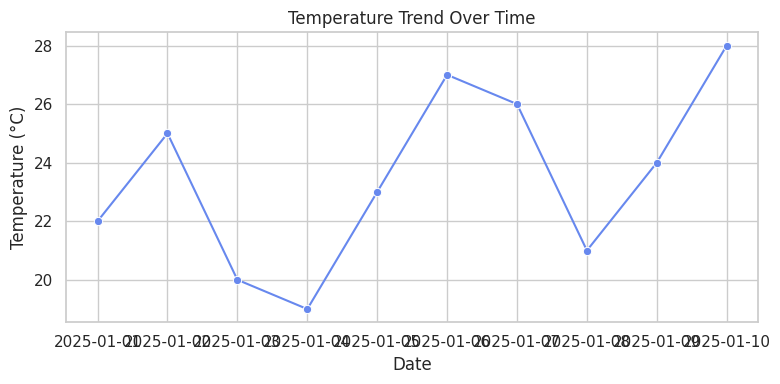
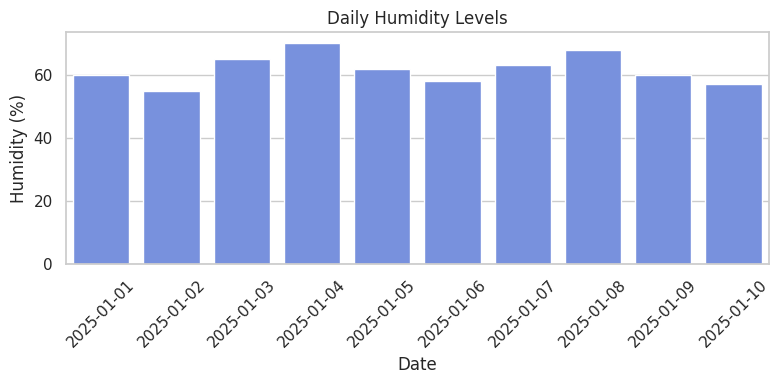
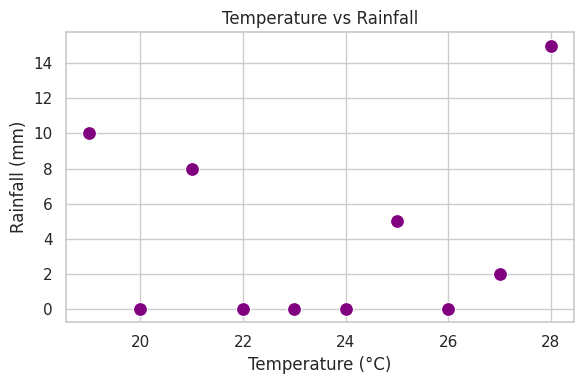
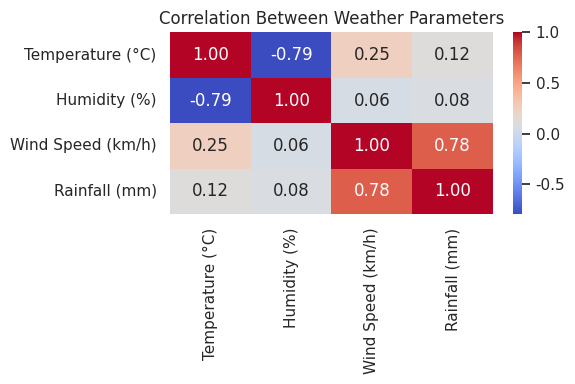

Recreate these plots in Python, in order.
# Weather Data Visualization using NumPy, Pandas, Matplotlib, and Seaborn

import numpy as np
import pandas as pd
import matplotlib.pyplot as plt
import seaborn as sns

# -------------------------------
# 1️⃣ Load the dataset
# -------------------------------

# You can replace this path with your actual weather data CSV file
# For demo purposes, we'll create a small sample dataset
data = {
    "Date": pd.date_range(start="2025-01-01", periods=10),
    "Temperature (°C)": [22, 25, 20, 19, 23, 27, 26, 21, 24, 28],
    "Humidity (%)": [60, 55, 65, 70, 62, 58, 63, 68, 60, 57],
    "Wind Speed (km/h)": [12, 10, 8, 15, 9, 14, 11, 13, 10, 16],
    "Rainfall (mm)": [0, 5, 0, 10, 0, 2, 0, 8, 0, 15]
}

df = pd.DataFrame(data)

# -------------------------------
# 2️⃣ Basic info and statistics
# -------------------------------
print("Basic Information:")
print(df.info(), "\n")

print("Summary Statistics:")
print(df.describe(), "\n")

# Calculate mean temperature using NumPy
mean_temp = np.mean(df["Temperature (°C)"])
print(f"Average Temperature: {mean_temp:.2f} °C\n")

# -------------------------------
# 3️⃣ Data Visualization
# -------------------------------

# Set Seaborn style
sns.set(style="whitegrid", palette="coolwarm")

# 📈 Line plot – Temperature over time
plt.figure(figsize=(8,4))
sns.lineplot(x="Date", y="Temperature (°C)", data=df, marker="o")
plt.title("Temperature Trend Over Time")
plt.xlabel("Date")
plt.ylabel("Temperature (°C)")
plt.tight_layout()
plt.show()

# 📊 Bar plot – Average humidity per day
plt.figure(figsize=(8,4))
sns.barplot(x="Date", y="Humidity (%)", data=df)
plt.title("Daily Humidity Levels")
plt.xticks(rotation=45)
plt.tight_layout()
plt.show()

# ☔ Scatter plot – Temperature vs. Rainfall
plt.figure(figsize=(6,4))
sns.scatterplot(x="Temperature (°C)", y="Rainfall (mm)", data=df, color="purple", s=100)
plt.title("Temperature vs Rainfall")
plt.tight_layout()
plt.show()

# 🔥 Correlation Heatmap
plt.figure(figsize=(6,4))
sns.heatmap(df.corr(numeric_only=True), annot=True, cmap="coolwarm", fmt=".2f")
plt.title("Correlation Between Weather Parameters")
plt.tight_layout()
plt.show()
